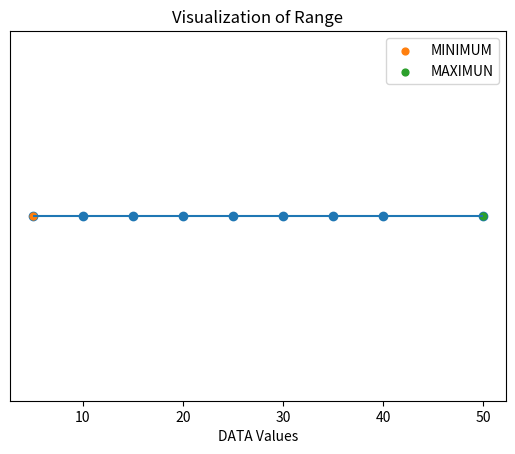

Write the Python code that produced this figure.
import matplotlib.pylab as plt 
import numpy as np
data = [5,10,15,20,25,30,35,40,50]
minimun=min(data)
maximun = max(data)

range=maximun-minimun

print(f"RANGE : {range}")
print(f"MAXiMUN : {maximun}")
print(f"MINIMUN : {minimun}")

plt.scatter(data ,[1]*len(data))

plt.scatter(minimun,1,s=24,label="MINIMUM")
plt.scatter(maximun,1,s=24,label="MAXIMUN")

plt.hlines(y=1,xmin=minimun,xmax=maximun)

plt.title("Visualization of Range")
plt.xlabel("DATA Values")
plt.yticks([])
plt.legend()
plt.show()
